Run: headless pygame with SDL's dummy video driver; simulated clock (each Clock.tick advances the game by its frame time, no real sleeping); random seed 0; keys injected as events and as key.get_pressed() state; mouse plan: one left click at the window centre at the start of phase 2, then a move to the lower-right quarter at the start of phase 3.
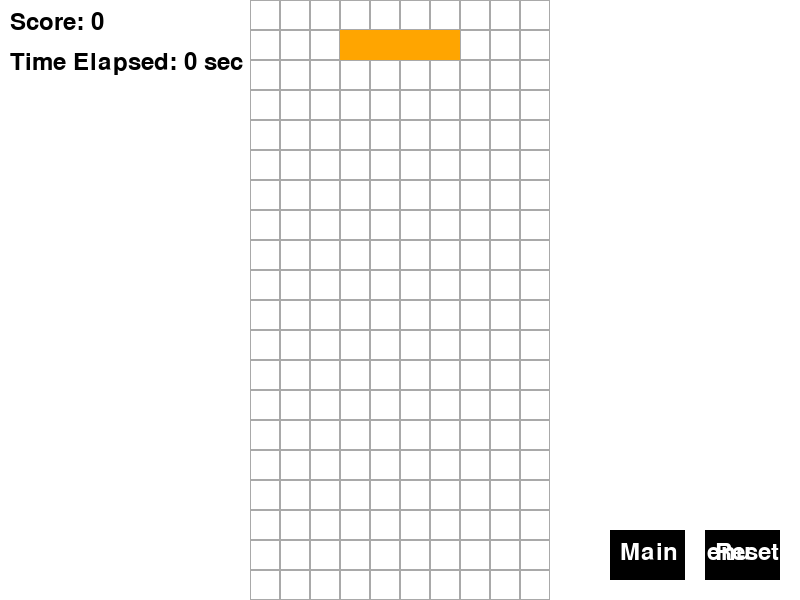
Frame 1 of 4 · flips 1–60 · no input
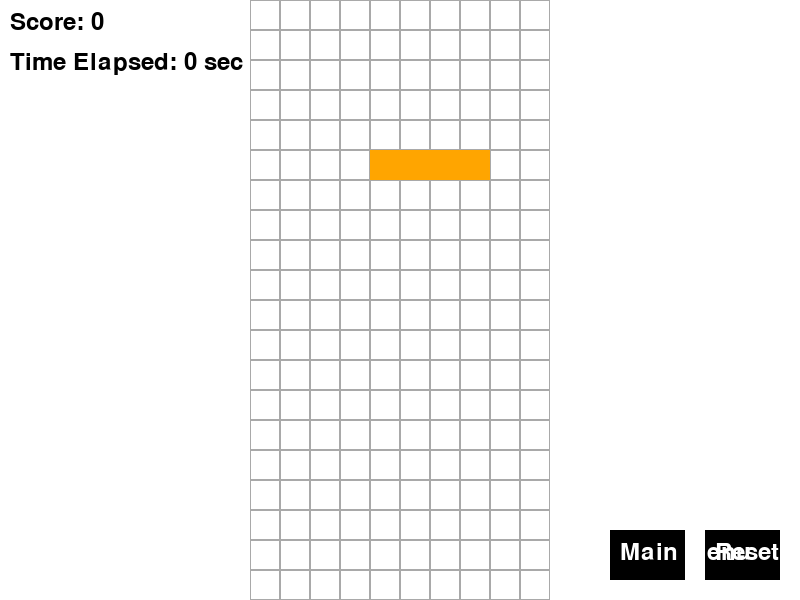
Frame 2 of 4 · flips 61–180 · clicked the window centre · tapped SPACE, RETURN · held RIGHT (→), D
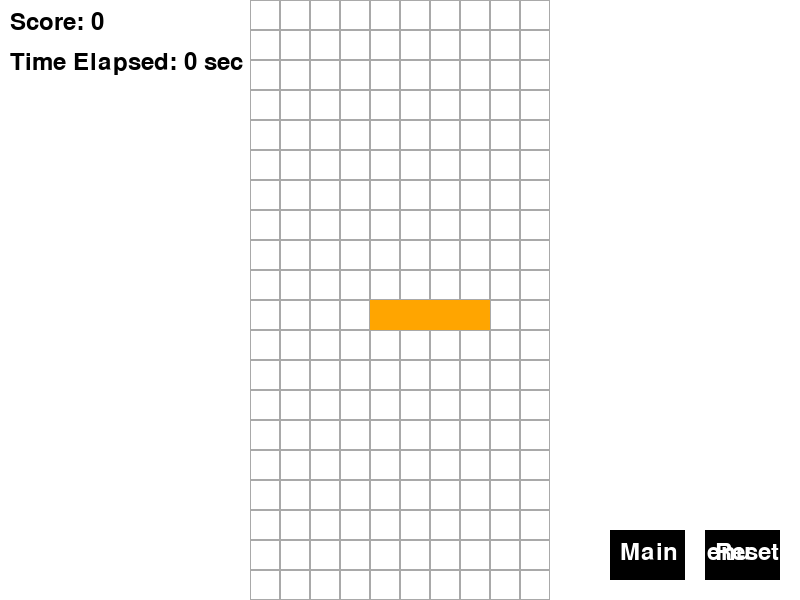
Frame 3 of 4 · flips 181–300 · moved the mouse to the lower-right quarter · held DOWN (↓), S
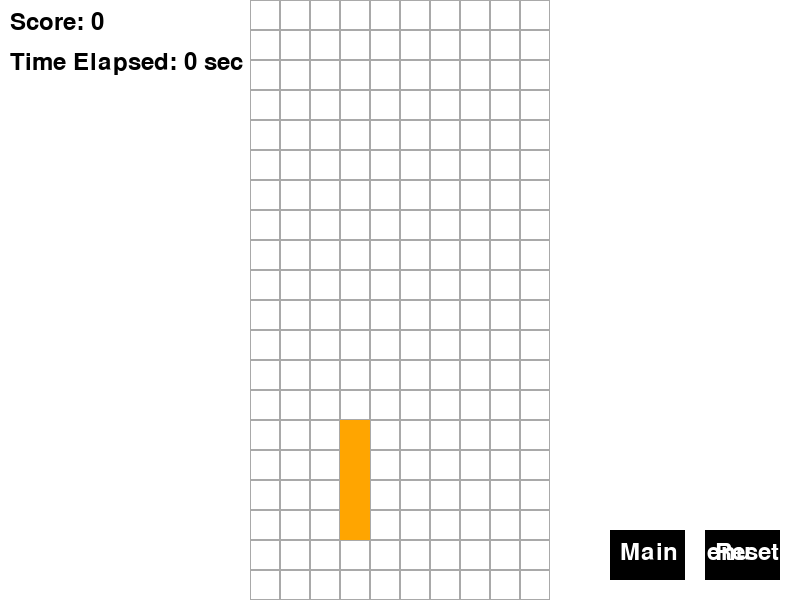
Frame 4 of 4 · flips 301–420 · held LEFT (←), A, UP (↑), W

The pygame program that drew these frames:

import pygame
import random
import time

class Tetris:
    SCREEN_WIDTH = 800
    SCREEN_HEIGHT = 600
    GRID_WIDTH = 10
    GRID_HEIGHT = 20
    CELL_SIZE = 30

    def __init__(self, screen=None, return_to_menu_callback=None):
        pygame.init()
        self.screen = pygame.display.set_mode((self.SCREEN_WIDTH, self.SCREEN_HEIGHT))
        pygame.display.set_caption('Tetris')
        self.return_to_menu_callback = return_to_menu_callback
        pygame.font.init()
        self.clock = pygame.time.Clock()
        self.grid = [[0 for _ in range(self.GRID_WIDTH)] for _ in range(self.GRID_HEIGHT)]
        self.current_piece = None
        self.next_piece = None
        self.score = 0
        self.time_elapsed = 0
        self.start_time = time.time()
        self.piece_colors = [pygame.Color('cyan'), pygame.Color('blue'), pygame.Color('orange'), 
                             pygame.Color('yellow'), pygame.Color('green'), pygame.Color('purple'), pygame.Color('red')]
        self.piece_shapes = [
            [[1, 1, 1, 1]],  # I
            [[1, 1, 1], [0, 1, 0]],  # T
            [[1, 1], [1, 1]],  # O
            [[1, 1, 0], [0, 1, 1]],  # S
            [[0, 1, 1], [1, 1, 0]],  # Z
            [[1, 1, 1], [1, 0, 0]],  # L
            [[1, 1, 1], [0, 0, 1]]   # J
        ]
        self.piece_positions = [(0, 3)] * len(self.piece_shapes)  # Default position
        self.fall_time = 0
        self.fall_speed = 500  # Starting speed (milliseconds)
        self.last_line_clear_time = pygame.time.get_ticks()
        self.time_bonus_factor = 0.1  # Time bonus factor for scoring
        self.font = pygame.font.Font(None, 36)
        self.button_font = pygame.font.Font(None, 36)
        self.reset_game()

    def generate_piece(self):
        shape = random.choice(self.piece_shapes)
        color = random.choice(self.piece_colors)
        return {'shape': shape, 'color': color, 'position': [0, 3]}

    def draw_grid(self):
        grid_x = (self.SCREEN_WIDTH - self.GRID_WIDTH * self.CELL_SIZE) // 2
        grid_y = (self.SCREEN_HEIGHT - self.GRID_HEIGHT * self.CELL_SIZE) // 2
        for y in range(self.GRID_HEIGHT):
            for x in range(self.GRID_WIDTH):
                pygame.draw.rect(self.screen, pygame.Color('darkgrey'), pygame.Rect(grid_x + x * self.CELL_SIZE, grid_y + y * self.CELL_SIZE, self.CELL_SIZE, self.CELL_SIZE), 1)
                if self.grid[y][x]:
                    pygame.draw.rect(self.screen, self.grid[y][x], pygame.Rect(grid_x + x * self.CELL_SIZE, grid_y + y * self.CELL_SIZE, self.CELL_SIZE, self.CELL_SIZE))

    def draw_piece(self, piece):
        shape = piece['shape']
        color = piece['color']
        position = piece['position']
        grid_x = (self.SCREEN_WIDTH - self.GRID_WIDTH * self.CELL_SIZE) // 2
        grid_y = (self.SCREEN_HEIGHT - self.GRID_HEIGHT * self.CELL_SIZE) // 2
        for y, row in enumerate(shape):
            for x, cell in enumerate(row):
                if cell:
                    pygame.draw.rect(self.screen, color, pygame.Rect(grid_x + (position[1] + x) * self.CELL_SIZE, grid_y + (position[0] + y) * self.CELL_SIZE, self.CELL_SIZE, self.CELL_SIZE))

    def move_piece_left(self):
        self.current_piece['position'][1] -= 1
        if self.check_collision():
            self.current_piece['position'][1] += 1

    def move_piece_right(self):
        self.current_piece['position'][1] += 1
        if self.check_collision():
            self.current_piece['position'][1] -= 1

    def move_piece_down(self):
        self.current_piece['position'][0] += 1
        if self.check_collision():
            self.current_piece['position'][0] -= 1
            self.update_grid()
            self.clear_lines()
            self.current_piece = self.generate_piece()
            if self.check_collision():
                self.game_over()

    def rotate_piece(self):
        shape = self.current_piece['shape']
        self.current_piece['shape'] = [list(row) for row in zip(*shape[::-1])]
        if self.check_collision():
            self.current_piece['shape'] = shape

    def update_grid(self):
        shape = self.current_piece['shape']
        color = self.current_piece['color']
        position = self.current_piece['position']
        for y, row in enumerate(shape):
            for x, cell in enumerate(row):
                if cell:
                    self.grid[position[0] + y][position[1] + x] = color

    def check_collision(self):
        shape = self.current_piece['shape']
        position = self.current_piece['position']
        for y, row in enumerate(shape):
            for x, cell in enumerate(row):
                if cell:
                    grid_x = position[1] + x
                    grid_y = position[0] + y
                    if grid_x < 0 or grid_x >= self.GRID_WIDTH or grid_y >= self.GRID_HEIGHT or (grid_y >= 0 and self.grid[grid_y][grid_x]):
                        return True
        return False

    def clear_lines(self):
        current_time = pygame.time.get_ticks()
        full_lines = [i for i, row in enumerate(self.grid) if all(row)]
        for line in full_lines:
            self.grid.pop(line)
            self.grid.insert(0, [0 for _ in range(self.GRID_WIDTH)])
        self.score += len(full_lines) * (1000 - (current_time - self.last_line_clear_time) * self.time_bonus_factor)
        self.last_line_clear_time = current_time
        self.adjust_speed()

    def adjust_speed(self):
        level = self.score // 500  # Adjust the divisor to change how quickly the speed increases
        self.fall_speed = max(100, 500 - level * 50)  # Minimum speed of 100 ms

    def blur_screen(self):
        surface = pygame.Surface((self.SCREEN_WIDTH, self.SCREEN_HEIGHT))
        surface.set_alpha(128)
        surface.fill((255, 255, 255))
        self.screen.blit(surface, (0, 0))

    def draw_buttons(self):
        button_width = 75
        button_height = 50
        button_margin = 20
        button_x = self.SCREEN_WIDTH - button_width - button_margin
        button_y = self.SCREEN_HEIGHT - button_height - button_margin
        pygame.draw.rect(self.screen, (0, 0, 0), (button_x, button_y, button_width, button_height))
        pygame.draw.rect(self.screen, (0, 0, 0), (button_x - button_width - button_margin, button_y, button_width, button_height))
        reset_text = self.button_font.render('Reset Game', True, (255, 255, 255))
        main_menu_text = self.button_font.render('Main Menu', True, (255, 255, 255))
        self.screen.blit(reset_text, (button_x + 10, button_y + 10))
        self.screen.blit(main_menu_text, (button_x - button_width - button_margin + 10, button_y + 10))

    def game_over(self):
        print(f"Game Over! Your score was {self.score}")
        self.screen.blit(self.font.render("Score: " + str(self.score), True, (0, 0, 0)), (100, 100))
        self.blur_screen()
        self.draw_buttons()
        pygame.display.flip()
        pygame.time.wait(2000)  # Pause to show the game over screen
        pygame.quit()
        exit()

    def run(self):
        self.current_piece = self.generate_piece()
        self.next_piece = self.generate_piece()
        self.score = 0
        self.fall_time = pygame.time.get_ticks()

        while True:
            current_time = pygame.time.get_ticks()
            self.time_elapsed = int(time.time() - self.start_time)
            if current_time - self.fall_time > self.fall_speed:
                self.move_piece_down()
                self.fall_time = current_time

            for event in pygame.event.get():
                if event.type == pygame.QUIT:
                    pygame.quit()
                    return
                elif event.type == pygame.MOUSEBUTTONDOWN:
                    pos = pygame.mouse.get_pos()
                    button_width = 150
                    button_height = 50
                    button_margin = 20
                    button_x = self.SCREEN_WIDTH - button_width - button_margin
                    button_y = self.SCREEN_HEIGHT - button_height - button_margin
                    if button_x <= pos[0] <= button_x + button_width and button_y <= pos[1] <= button_y + button_height:
                        self.reset_game()
                    elif button_x - button_width - button_margin <= pos[0] <= button_x - button_margin and button_y <= pos[1] <= button_y + button_height:
                        self.return_to_menu_callback()
                elif event.type == pygame.KEYDOWN:
                    if event.key == pygame.K_LEFT:
                        self.move_piece_left()
                    elif event.key == pygame.K_RIGHT:
                        self.move_piece_right()
                    elif event.key == pygame.K_DOWN:
                        self.move_piece_down()
                    elif event.key == pygame.K_UP:
                        self.rotate_piece()

            self.screen.fill((255, 255, 255))
            self.draw_grid()
            self.draw_piece(self.current_piece)
            self.draw_buttons()
            score_text = self.font.render(f'Score: {self.score}', True, (0, 0, 0))
            elapsed_time_text = self.font.render(f'Time Elapsed: {self.time_elapsed} sec', True, (0, 0, 0))
            self.screen.blit(score_text, (10, 10))
            self.screen.blit(elapsed_time_text, (10, 50))
            pygame.display.flip()
            self.clock.tick(60)

    def reset_game(self):
        self.grid = [[0 for _ in range(self.GRID_WIDTH)] for _ in range(self.GRID_HEIGHT)]
        self.current_piece = self.generate_piece()
        self.next_piece = self.generate_piece()
        self.score = 0
        self.start_time = time.time()

def main_menu():
    print("Main Menu")

def main():
    tetris = Tetris(screen=pygame.display.set_mode((Tetris.SCREEN_WIDTH, Tetris.SCREEN_HEIGHT)), return_to_menu_callback=main_menu)
    tetris.run()

if __name__ == "__main__":
    main()
